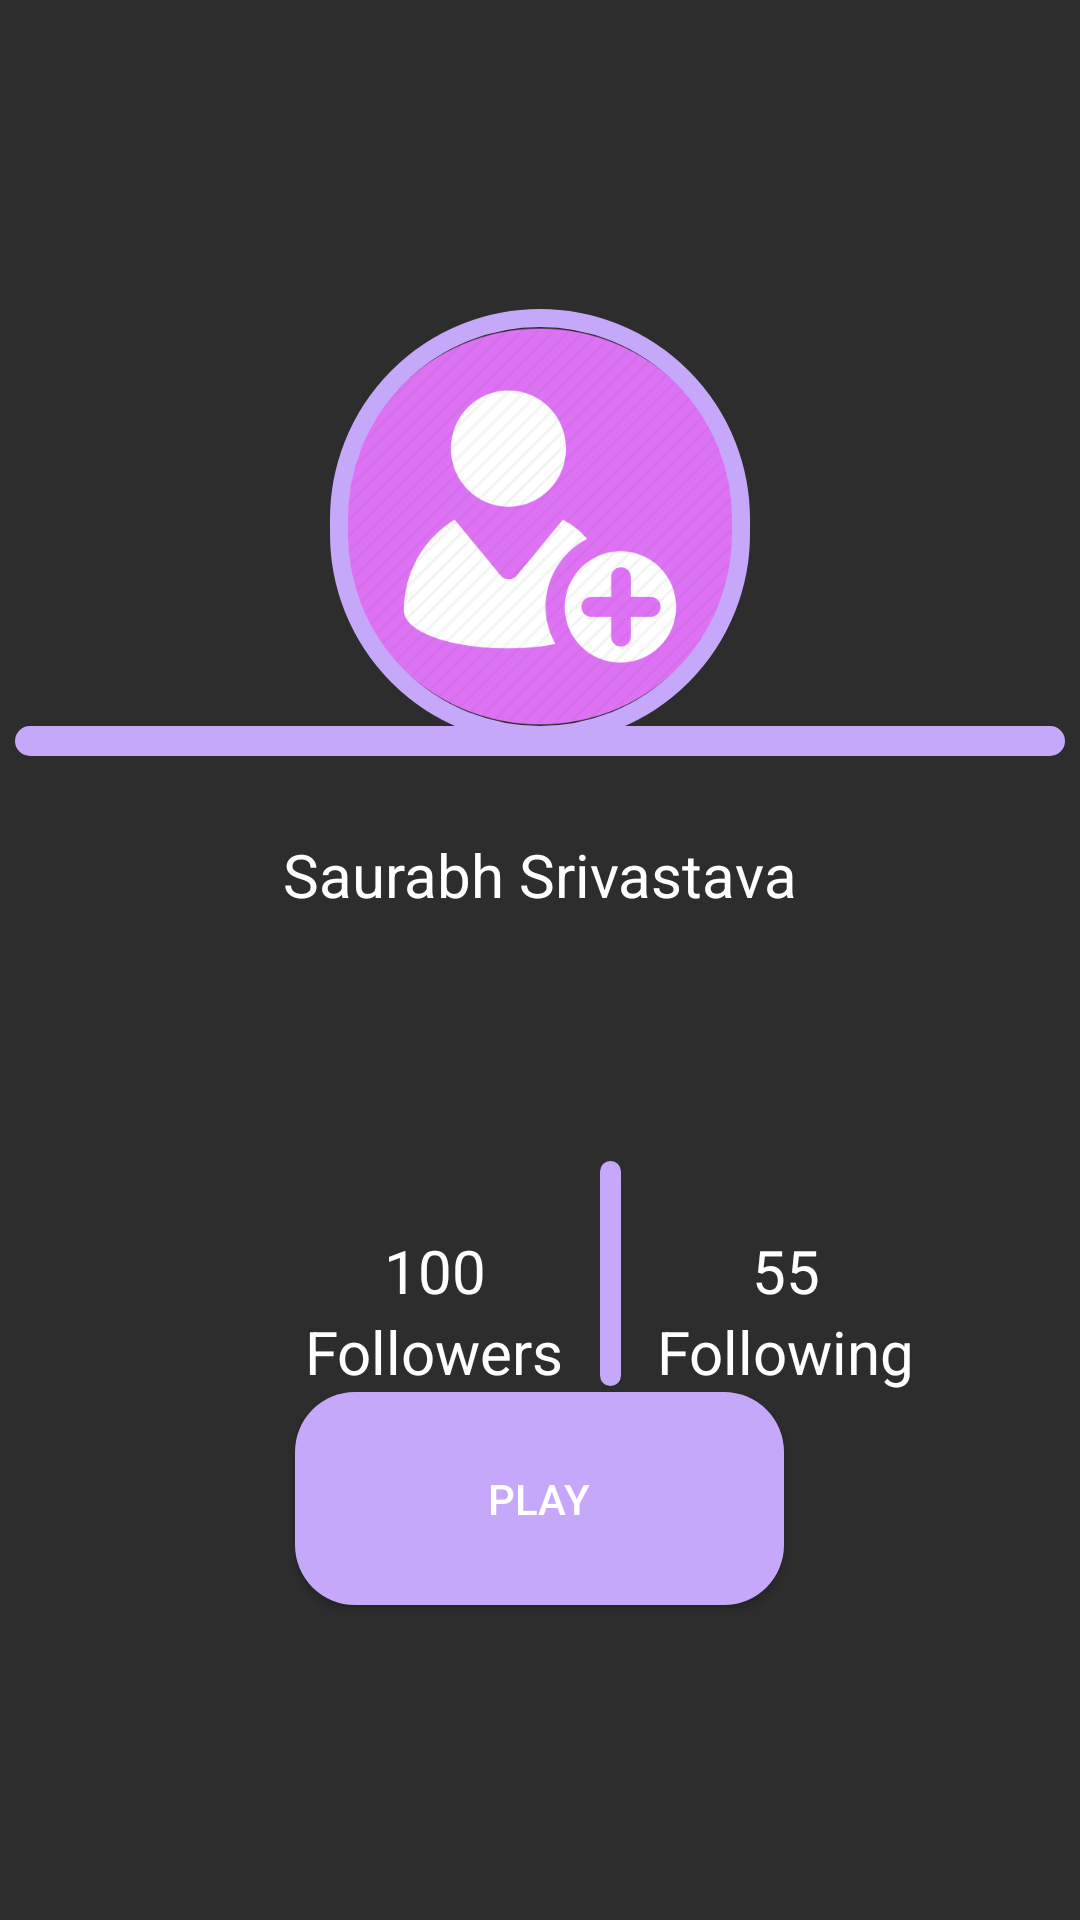

Here is an Android app screen rendered from its layout file. Give the layout XML and the strings, colors and styles it references.
<!-- AndroidManifest.xml: application theme AppTheme -->
<!-- res/layout/activity_userpage.xml -->
<?xml version="1.0" encoding="utf-8"?>
<RelativeLayout
    xmlns:android="http://schemas.android.com/apk/res/android"
    xmlns:app="http://schemas.android.com/apk/res-auto"
    xmlns:tools="http://schemas.android.com/tools"
    android:layout_width="match_parent"
    android:layout_height="match_parent"
    android:background="@color/colorPrimaryDark"
    >

    <TextView
        android:id="@+id/textView5"
        android:layout_width="wrap_content"
        android:layout_height="wrap_content"
        android:layout_alignParentTop="true"
        android:layout_centerHorizontal="true"
        android:layout_marginTop="278dp"
        android:text="Saurabh Srivastava"
        android:textColor="@color/colorPrimaryText"
        android:textSize="20dp" />

    <com.google.android.material.imageview.ShapeableImageView
        android:layout_width="144dp"
        android:layout_height="149dp"
        android:layout_alignParentTop="true"
        android:layout_centerHorizontal="true"
        android:layout_marginTop="101dp"
        android:baselineAligned="false"
        android:padding="5dp"
        android:src="@drawable/saurabh"
        app:shapeAppearanceOverlay="@style/ShapeAppearanceOverlay.App.CornerSize50Percent"
        app:strokeColor="@color/colorButton"
        app:strokeWidth="6dp"></com.google.android.material.imageview.ShapeableImageView>

    <RelativeLayout
        android:layout_width="350dp"
        android:layout_height="10dp"
        android:layout_alignParentBottom="true"
        android:layout_centerInParent="true"
        android:layout_marginBottom="388dp"
        android:background="@drawable/line_draw"></RelativeLayout>

    <LinearLayout
        android:layout_width="match_parent"
        android:layout_height="100dp"
        android:layout_alignParentStart="true"
        android:layout_alignParentTop="true"
        android:layout_alignParentEnd="true"
        android:layout_centerHorizontal="true"
        android:layout_marginStart="100dp"
        android:layout_marginTop="387dp"
        android:layout_marginEnd="-11dp"
        android:orientation="horizontal">

        <LinearLayout
            android:layout_width="100dp"
            android:layout_height="100dp"
            android:gravity="center"
            android:orientation="vertical">

            <TextView
                android:layout_width="wrap_content"
                android:layout_height="wrap_content"
                android:gravity="center"
                android:text="100  "
                android:textColor="@color/colorPrimaryText"
                android:textSize="20dp">

            </TextView>

            <TextView
                android:layout_width="wrap_content"
                android:layout_height="wrap_content"
                android:text="Followers  "
                android:textColor="@color/colorPrimaryText"
                android:textSize="20dp">

            </TextView>


        </LinearLayout>

        <RelativeLayout
            android:layout_width="7dp"
            android:layout_height="75dp"
            android:background="@drawable/line_draw">

        </RelativeLayout>

        <LinearLayout
            android:layout_width="100dp"
            android:layout_height="100dp"
            android:gravity="center"
            android:orientation="vertical">

            <TextView
                android:layout_width="wrap_content"
                android:layout_height="wrap_content"
                android:gravity="center"
                android:text="  55"
                android:textColor="@color/colorPrimaryText"
                android:textSize="20dp">

            </TextView>

            <TextView
                android:layout_width="wrap_content"
                android:layout_height="wrap_content"
                android:text="  Following"
                android:textColor="@color/colorPrimaryText"
                android:textSize="20dp">

            </TextView>


        </LinearLayout>


    </LinearLayout>

    <Button
        android:id="@+id/button"
        android:layout_width="163dp"
        android:layout_height="71dp"
        android:layout_alignParentBottom="true"
        android:layout_centerHorizontal="true"
        android:layout_marginBottom="105dp"
        android:onClick="quizFunction"
        android:textColor="@color/colorPrimaryText"
        android:background="@drawable/line_draw"
        android:text="PLAY" />


</RelativeLayout>
<!-- resources referenced by this layout -->
<resources>
  <color name="colorButton">#C6A8FB</color>
  <color name="colorPrimaryDark">#2D2D2E</color>
  <color name="colorPrimaryText">#ffffff</color>
  <!-- drawable line_draw (drawable) -->
  <shape xmlns:android="http://schemas.android.com/apk/res/android">
      <solid android:color="@color/colorButton"></solid>
      <corners android:radius="20dp"
          ></corners>
  
  </shape>
  <!-- drawable saurabh: png bitmap (drawable, 796985 bytes) -->
  <style name="ShapeAppearanceOverlay.App.CornerSize50Percent" parent="">
      <item name="cornerSize">50%</item>
      </style>
  <style name="AppTheme" parent="Theme.AppCompat.Light.NoActionBar">
          
          <item name="colorPrimary">@color/colorPrimary</item>
          <item name="colorPrimaryDark">@color/colorPrimaryDark</item>
          <item name="colorAccent">@color/colorAccent</item>
          <item name="android:textColorHint">@android:color/white</item>
  
          <item name="android:editTextColor">@android:color/white</item>
      </style>
  <color name="colorPrimary">#ED85FF</color>
  <color name="colorAccent">#454545</color>
</resources>
